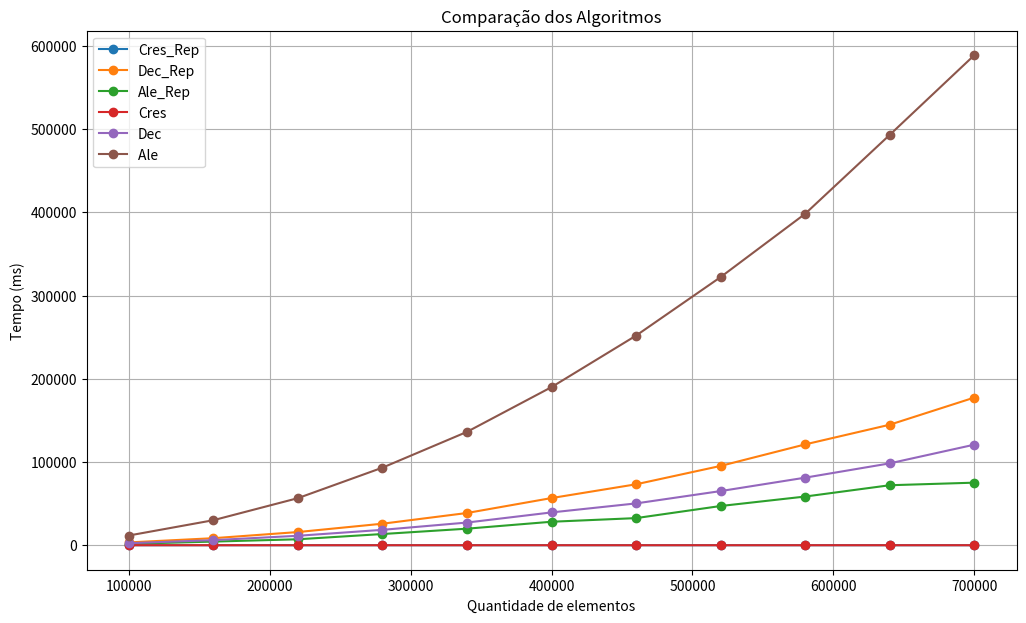

Write Python code to recreate this figure.
import matplotlib.pyplot as plt

# Quantidades fixas para todos os testes
quantidades = [100000, 160000, 220000, 280000, 340000, 
               400000, 460000, 520000, 580000, 640000, 700000]

# Resultados (seis listas diferentes)
teste1 = [3, 2.67, 4, 4, 5, 4.67, 5, 5.33, 5.33, 7.33, 7]
teste2 = [3364, 8446.33, 15825.67, 25856, 38723.67, 56675.67, 73222.67, 95292.67, 121156.33, 144801.33, 177415]
teste3 = [1712.33, 4368, 7144.67, 13457.67, 19878.33, 28208.33, 32583.33, 47125, 58504.67, 72076.33, 75177.67]
teste4 = [3, 3, 3.33, 4, 4.67, 4.33, 5, 6, 6.67, 6.67, 7]
teste5 = [2450.67, 6095.67, 11349, 18477, 27249, 39417, 50247.67, 65064, 81184.33, 98374.67, 120811]
teste6 = [11661.33, 30058.33, 56572.33, 93203.33, 136220.67, 189999.67, 251888.33, 322201.33, 398261, 493085.67, 588799.33]

# Plot
plt.figure(figsize=(12,7))

plt.plot(quantidades, teste1, marker="o", label="Cres_Rep")
plt.plot(quantidades, teste2, marker="o", label="Dec_Rep")
plt.plot(quantidades, teste3, marker="o", label="Ale_Rep")
plt.plot(quantidades, teste4, marker="o", label="Cres")
plt.plot(quantidades, teste5, marker="o", label="Dec")
plt.plot(quantidades, teste6, marker="o", label="Ale ")

plt.title("Comparação dos Algoritmos")
plt.xlabel("Quantidade de elementos")
plt.ylabel("Tempo (ms)")
plt.legend()
plt.grid(True)

plt.savefig("comparacao.png", dpi=200, bbox_inches="tight")
plt.show()
